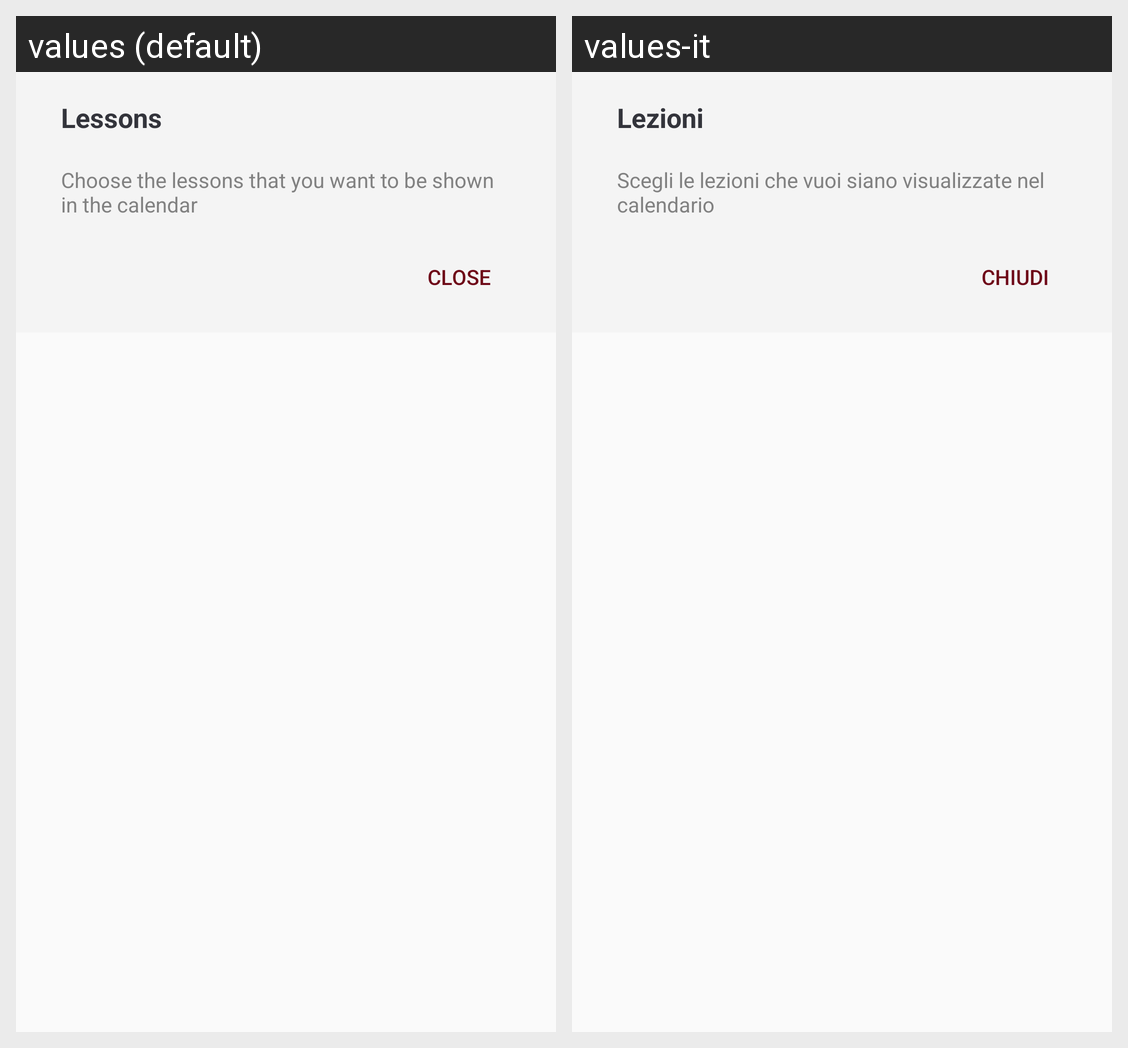

Locale-by-locale string values for the Android screen shown in this grid:
Android screen res/layout/filter_calendar.xml rendered under 2 locales, left to right: values (default), values-it. Device: Nexus 5 (rendered at 1080×1920; each locale shown at half size, 540×960, under a caption strip naming it); theme AppThemeLight.
Strings drawn on this screen, with the default value and each locale's value (text and hints the layout hard-codes, and strings that could not be matched under every locale, appear in the picture but are not listed):

lessons
  values: Lessons
  values-it: Lezioni

filter_calendar_description
  values: Choose the lessons that you want to be shown in the calendar
  values-it: Scegli le lezioni che vuoi siano visualizzate nel calendario

close
  values: Close
  values-it: Chiudi
